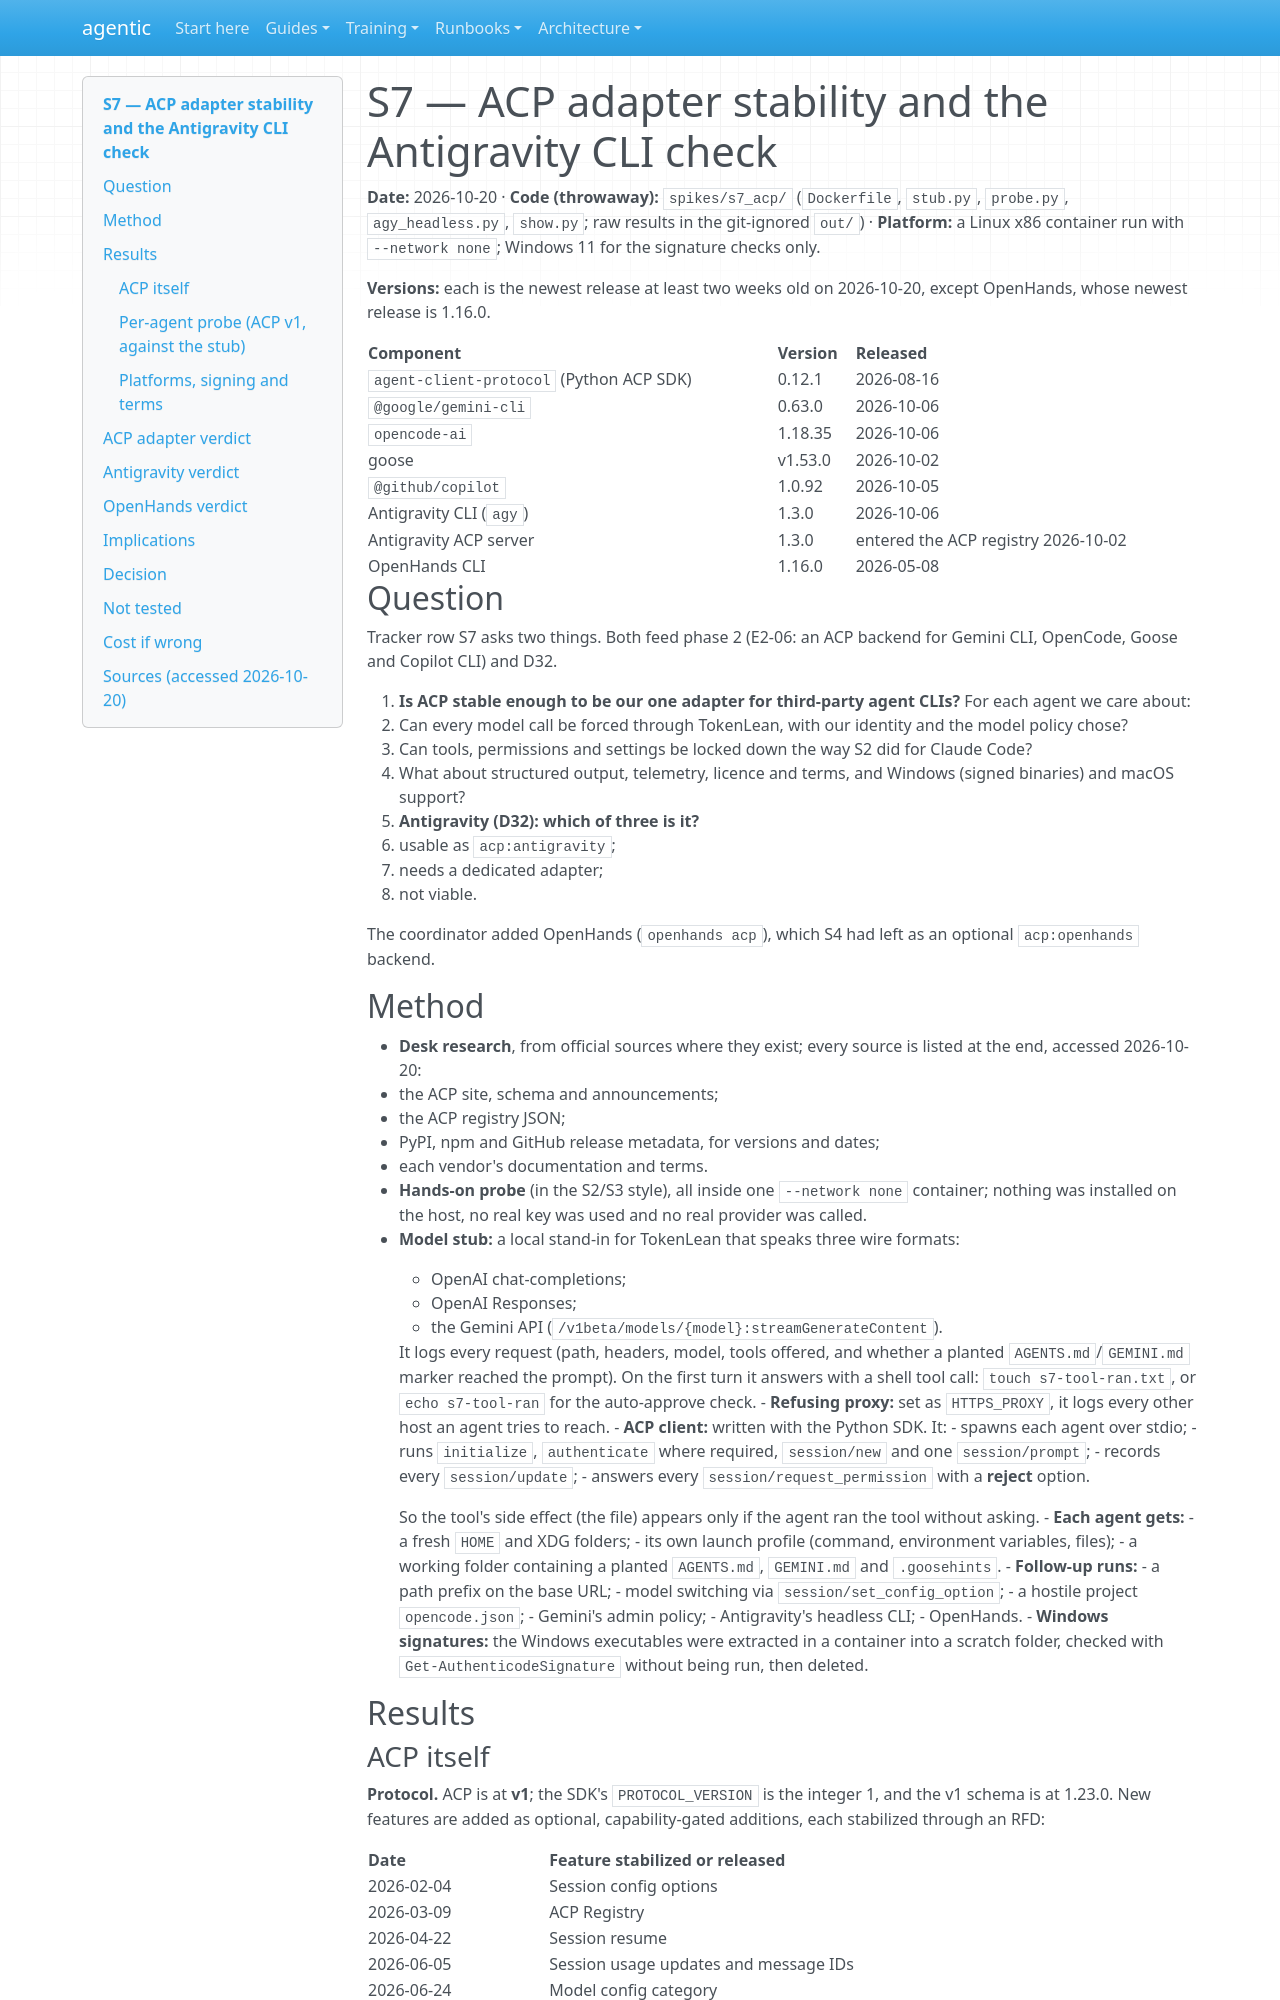

repository: cbeyondcloud/agentic-sdlc · page: spikes/S7-acp-and-antigravity.html · generator: mkdocs

# S7 — ACP adapter stability and the Antigravity CLI check

**Date:** 2026-10-20 · **Code (throwaway):** `spikes/s7_acp/` (`Dockerfile`, `stub.py`, `probe.py`, `agy_headless.py`, `show.py`; raw results in the git-ignored `out/`) · **Platform:** a Linux x86 container run with `--network none`; Windows 11 for the signature checks only.

**Versions:** each is the newest release at least two weeks old on 2026-10-20, except OpenHands, whose newest release is 1.16.0.

| Component | Version | Released |
|---|---|---|
| `agent-client-protocol` (Python ACP SDK) | 0.12.1 | 2026-08-16 |
| `@google/gemini-cli` | 0.63.0 | 2026-10-06 |
| `opencode-ai` | 1.18.35 | 2026-10-06 |
| goose | v1.53.0 | 2026-10-02 |
| `@github/copilot` | 1.0.92 | 2026-10-05 |
| Antigravity CLI (`agy`) | 1.3.0 | 2026-10-06 |
| Antigravity ACP server | 1.3.0 | entered the ACP registry 2026-10-02 |
| OpenHands CLI | 1.16.0 | 2026-05-08 |

## Question

Tracker row S7 asks two things. Both feed phase 2 (E2-06: an ACP backend for Gemini CLI, OpenCode, Goose and Copilot CLI) and D32.

1. **Is ACP stable enough to be our one adapter for third-party agent CLIs?** For each agent we care about:
   - Can every model call be forced through TokenLean, with our identity and the model policy chose?
   - Can tools, permissions and settings be locked down the way S2 did for Claude Code?
   - What about structured output, telemetry, licence and terms, and Windows (signed binaries) and macOS support?
2. **Antigravity (D32): which of three is it?**
   - usable as `acp:antigravity`;
   - needs a dedicated adapter;
   - not viable.

The coordinator added OpenHands (`openhands acp`), which S4 had left as an optional `acp:openhands` backend.

## Method

- **Desk research**, from official sources where they exist; every source is listed at the end, accessed 2026-10-20:
  - the ACP site, schema and announcements;
  - the ACP registry JSON;
  - PyPI, npm and GitHub release metadata, for versions and dates;
  - each vendor's documentation and terms.
- **Hands-on probe** (in the S2/S3 style), all inside one `--network none` container; nothing was installed on the host, no real key was used and no real provider was called.
  - **Model stub:** a local stand-in for TokenLean that speaks three wire formats:
    - OpenAI chat-completions;
    - OpenAI Responses;
    - the Gemini API (`/v1beta/models/{model}:streamGenerateContent`).

    It logs every request (path, headers, model, tools offered, and whether a planted `AGENTS.md`/`GEMINI.md` marker reached the prompt). On the first turn it answers with a shell tool call: `touch s7-tool-ran.txt`, or `echo s7-tool-ran` for the auto-approve check.
  - **Refusing proxy:** set as `HTTPS_PROXY`, it logs every other host an agent tries to reach.
  - **ACP client:** written with the Python SDK. It:
    - spawns each agent over stdio;
    - runs `initialize`, `authenticate` where required, `session/new` and one `session/prompt`;
    - records every `session/update`;
    - answers every `session/request_permission` with a **reject** option.

    So the tool's side effect (the file) appears only if the agent ran the tool without asking.
  - **Each agent gets:**
    - a fresh `HOME` and XDG folders;
    - its own launch profile (command, environment variables, files);
    - a working folder containing a planted `AGENTS.md`, `GEMINI.md` and `.goosehints`.
  - **Follow-up runs:**
    - a path prefix on the base URL;
    - model switching via `session/set_config_option`;
    - a hostile project `opencode.json`;
    - Gemini's admin policy;
    - Antigravity's headless CLI;
    - OpenHands.
- **Windows signatures:** the Windows executables were extracted in a container into a scratch folder, checked with `Get-AuthenticodeSignature` without being run, then deleted.

## Results
